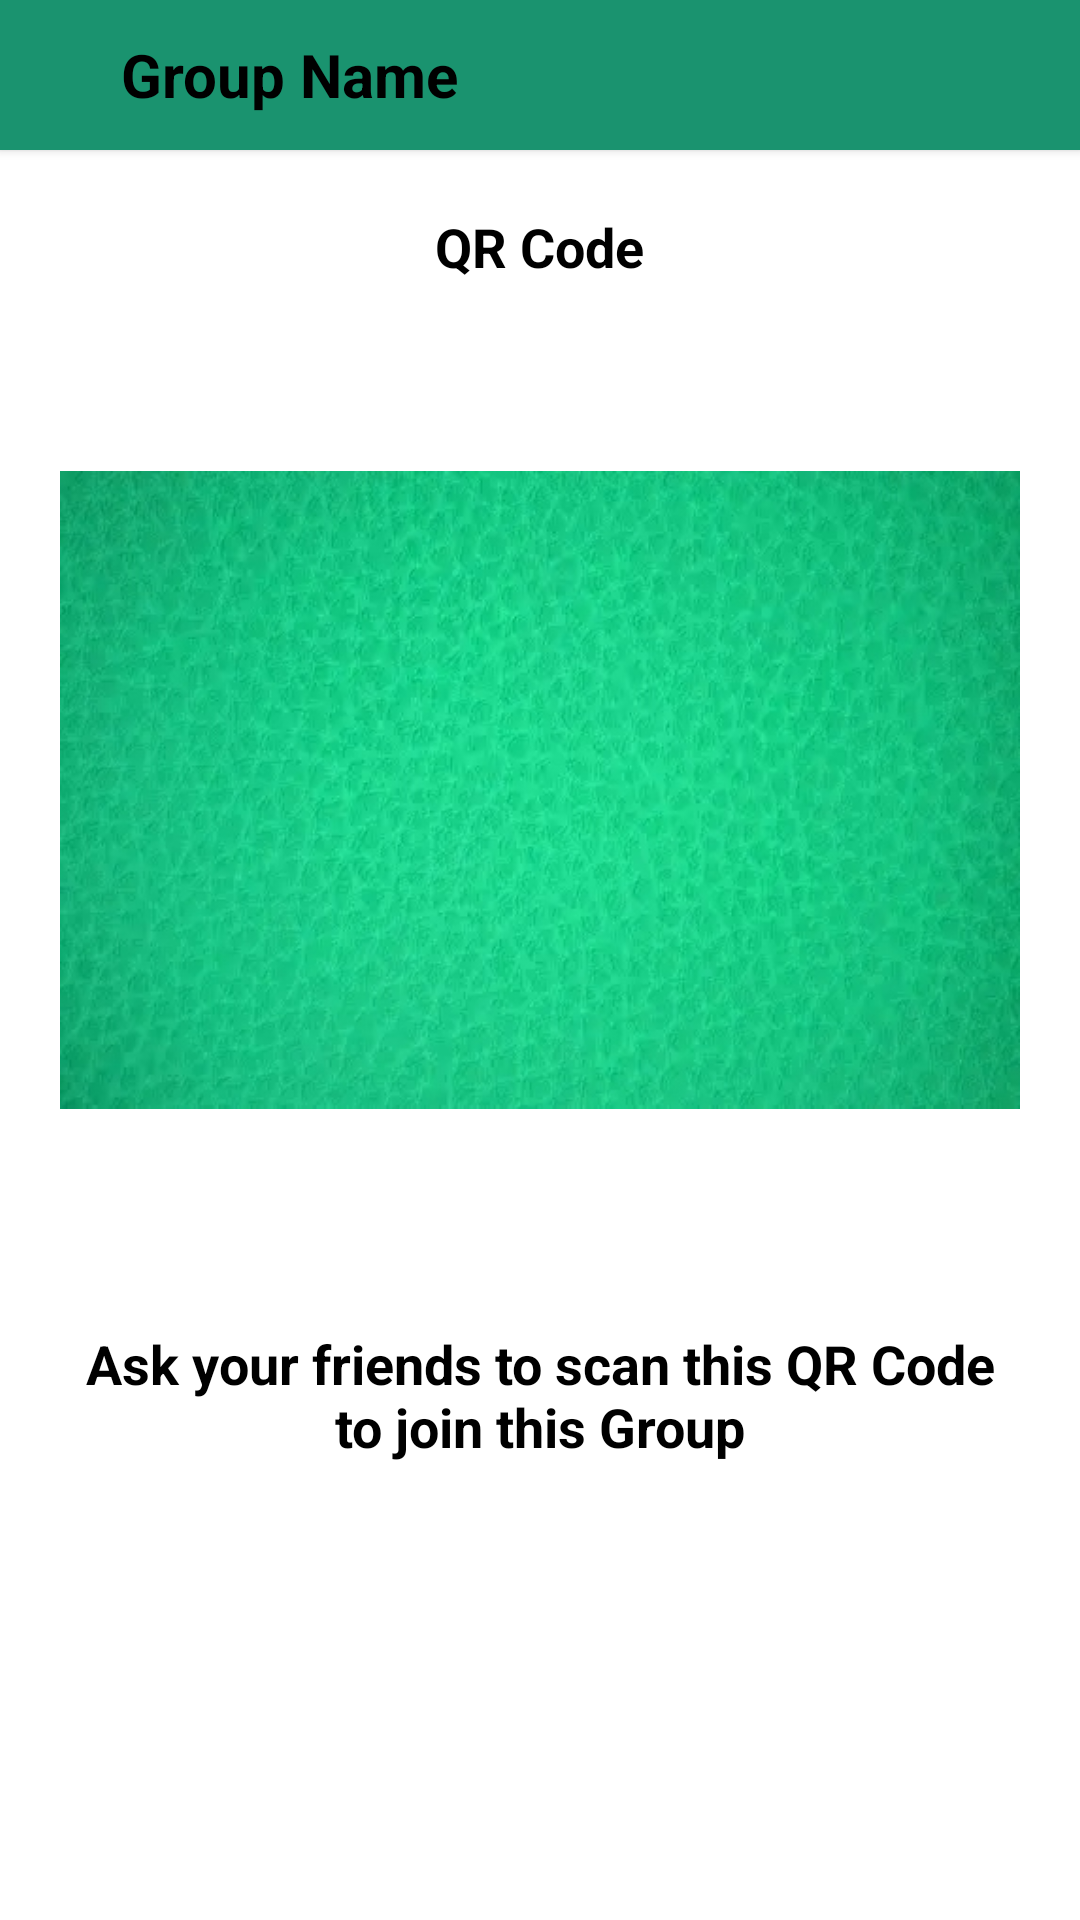

Layout XML and referenced resources for this Android screen:
<!-- AndroidManifest.xml: application theme Theme.WeSplit -->
<!-- res/layout/activity_groups_settings.xml -->
<?xml version="1.0" encoding="utf-8"?>
<LinearLayout xmlns:android="http://schemas.android.com/apk/res/android"
    xmlns:app="http://schemas.android.com/apk/res-auto"
    xmlns:tools="http://schemas.android.com/tools"
    android:layout_width="match_parent"
    android:layout_height="match_parent"
    android:orientation="vertical"
    android:background="@color/white"
    tools:context=".activities.groupsSettings">

    <androidx.cardview.widget.CardView
        android:layout_width="match_parent"
        android:layout_height="50dp"
        app:cardCornerRadius="0dp"
        app:cardBackgroundColor="@color/green1">

        <LinearLayout
            android:layout_width="match_parent"
            android:layout_height="match_parent"
            android:orientation="horizontal">

            <ImageView
                android:id="@+id/back"
                android:layout_width="20dp"
                android:layout_gravity="center_vertical"
                android:layout_marginLeft="10dp"
                android:layout_height="20dp"
                android:layout_marginRight="5dp"
                android:src="@drawable/back_button" />

            <TextView
                android:id="@+id/groupName"
                android:layout_width="wrap_content"
                android:layout_height="wrap_content"
                android:text="Group Name"
                android:textSize="20dp"
                android:textStyle="bold"
                android:gravity="center"
                android:layout_gravity="center_vertical"
                android:layout_marginLeft="5dp"
                android:textColor="@color/black"/>

            <androidx.appcompat.widget.AppCompatButton
                android:layout_width="wrap_content"
                android:layout_height="wrap_content"
                android:layout_gravity="end"
                android:background="@drawable/bg_button"
                android:layout_marginTop="5dp"
                android:layout_marginRight="5dp"
                android:layout_marginBottom="5dp"
                android:text="Sign Out"
                android:visibility="gone"
                android:id="@+id/signout"/>

        </LinearLayout>




    </androidx.cardview.widget.CardView>

    <ScrollView
        android:layout_width="match_parent"
        android:layout_height="match_parent">
        <LinearLayout
            android:layout_width="match_parent"
            android:layout_height="match_parent"
            android:orientation="vertical">























            <TextView
                android:layout_weight="8"
                android:layout_gravity="center_horizontal"
                android:textColor="@color/black"
                android:layout_width="wrap_content"
                android:layout_height="wrap_content"
                android:text="QR Code"
                android:textSize="18dp"
                android:layout_marginTop="20dp"
                android:textStyle="bold"/>
            <ImageView
                android:layout_marginLeft="20dp"
                android:layout_marginRight="20dp"
                android:tooltipText="20dp"
                android:layout_gravity="center_horizontal"
                android:id="@+id/qrcode"
                android:layout_width="wrap_content"
                android:layout_height="wrap_content"
                android:src="@drawable/demo"/>

            <TextView
                android:layout_weight="8"
                android:layout_gravity="center"
                android:layout_marginLeft="20dp"
                android:layout_width="wrap_content"
                android:layout_height="wrap_content"
                android:gravity="center"
                android:textColor="@color/black"
                android:text="Ask your friends to scan this QR Code to join this Group"
                android:textSize="18dp"
                android:layout_marginTop="10dp"
                android:layout_marginRight="20dp"
                android:textStyle="bold"/>

            <com.airbnb.lottie.LottieAnimationView
                android:layout_width="200dp"
                app:lottie_autoPlay="true"
                app:lottie_loop="true"
                android:layout_gravity="center_horizontal"
                android:layout_height="200dp"
                app:lottie_fileName="khali.json"
                android:visibility="gone"
                android:id="@+id/lottie"/>

            <TextView
                android:layout_weight="8"
                android:layout_gravity="center"
                android:layout_marginLeft="20dp"
                android:layout_width="wrap_content"
                android:layout_height="wrap_content"
                android:gravity="center"
                android:visibility="gone"
                android:id="@+id/noPart"
                android:textColor="@color/black"
                android:paddingTop="10dp"

                android:text="You are all alone in this group. Invite your friends to join this group"
                android:textSize="15dp"
                android:layout_marginTop="10dp"
                android:layout_marginRight="20dp"
                android:textStyle="bold"/>



            <TextView
                android:layout_weight="8"
                android:layout_gravity="start"
                android:layout_marginLeft="20dp"
                android:layout_width="wrap_content"
                android:layout_height="wrap_content"
                android:text="Participants"
                android:textSize="18dp"
                android:id="@+id/part"
                android:visibility="gone"
                android:layout_marginTop="20dp"
                android:textColor="@color/black"
                android:textStyle="bold"/>

            <androidx.recyclerview.widget.RecyclerView
                android:layout_marginTop="10dp"
                android:visibility="gone"
                android:layout_width="match_parent"
                android:layout_height="match_parent"
                android:id="@+id/recycler"
                tools:listitem="@layout/card_for_friends_list"/>
        </LinearLayout>
    </ScrollView>

</LinearLayout>
<!-- res/layout/card_for_friends_list.xml (included above) -->
<?xml version="1.0" encoding="utf-8"?>
<LinearLayout xmlns:android="http://schemas.android.com/apk/res/android"
    xmlns:app="http://schemas.android.com/apk/res-auto"
    android:layout_width="match_parent"
    android:layout_height="wrap_content"
    android:orientation="vertical"
    android:id="@+id/friend"
    android:layout_marginTop="5dp"
    android:layout_marginBottom="10dp">
    <LinearLayout
        android:id="@+id/deleteremove"
        android:layout_width="match_parent"
        android:layout_height="match_parent"
        android:orientation="horizontal">

        <ImageView
            android:layout_weight="1"
            android:layout_width="30dp"
            android:layout_height="30dp"
            android:src="@drawable/delete"
            android:id="@+id/delete"
            android:layout_gravity="center_vertical"
            android:visibility="gone"
            android:layout_marginLeft="20dp"/>

    <LinearLayout
        android:layout_weight="9"
        android:weightSum="10"
        android:layout_marginLeft="10dp"
        android:layout_marginRight="10dp"
        android:layout_width="match_parent"
        android:layout_height="wrap_content"
        android:orientation="horizontal">

        <FrameLayout
            android:layout_weight="1"
            android:layout_width="wrap_content"
            android:layout_height="wrap_content"
            android:layout_gravity="center_vertical">

            <de.hdodenhof.circleimageview.CircleImageView
                android:id="@+id/profileimage"
                android:padding="5dp"
                android:layout_width="50dp"
                android:layout_gravity="center_horizontal|center_vertical"
                android:layout_height="50dp"
                android:src="@drawable/money_image"/>

            <com.mikhaellopez.circularprogressbar.CircularProgressBar
                android:id="@+id/progressBar"
                android:layout_width="40dp"
                android:foregroundGravity="center_horizontal|center_vertical"
                android:layout_height="40dp"
                android:layout_gravity="center_horizontal|center_vertical"
                app:cpb_progress="100"
                app:cpb_progress_max="100"
                app:cpb_progressbar_width="2dp"
                app:cpb_progressbar_color="@color/green1"
                app:cpb_background_progressbar_width="0dp"/>

        </FrameLayout>


        <LinearLayout
            android:layout_gravity="center"
            android:gravity="center_vertical"
            android:layout_weight="6"
            android:layout_width="0dp"
        android:layout_height="match_parent"
        android:layout_marginLeft="10dp"
        android:orientation="vertical">

            <com.airbnb.lottie.LottieAnimationView
                android:id="@+id/lottieprogi1"
                android:layout_width="100dp"
                android:layout_height="wrap_content"
                app:lottie_autoPlay="true"
                app:lottie_loop="true"
                app:lottie_fileName="lottieprogi2.json"
                android:layout_gravity="center_vertical|center_horizontal" />

        <TextView
            android:id="@+id/name"
            android:layout_width="wrap_content"
            android:layout_height="wrap_content"
            android:textSize="15dp"
            android:text="Canteen Guys"
            android:visibility="gone"
            android:textStyle="bold"/>
        <TextView
            android:ellipsize="end"
            android:visibility="gone"
            android:maxLines="1"
            android:id="@+id/email"
            android:layout_width="match_parent"
            android:layout_height="wrap_content"
            android:text="email"
            android:textColor="@color/black"
            android:textSize="13dp"
            android:textStyle="normal" />
    </LinearLayout>


    <LinearLayout
        android:gravity="center_vertical"
        android:layout_weight="3"
        android:layout_width="0dp"
    android:layout_height="match_parent"
    android:layout_marginRight="10dp"
    android:layout_marginLeft="10dp"
    android:orientation="vertical">

        <com.airbnb.lottie.LottieAnimationView
            android:id="@+id/lottieprogi2"
            android:layout_width="0dp"
            android:layout_height="wrap_content"
            app:lottie_autoPlay="true"
            app:lottie_loop="true"
            app:lottie_fileName="lottieprogi2.json"
            android:layout_gravity="center_vertical|center_horizontal" />
    <TextView
        android:id="@+id/oweorlent"
        android:layout_width="wrap_content"
        android:layout_height="wrap_content"
        android:textSize="15dp"
        android:textColor="@color/red"
        android:text="you owe"
        android:layout_gravity="end"
        android:visibility="gone"
        android:textStyle="bold"/>
    <TextView
        android:maxLines="1"
        android:ellipsize="end"
        android:visibility="gone"
        android:drawableEnd="@drawable/down"
        android:layout_gravity="end"
        android:id="@+id/amount"
        android:textColor="@color/red"
        android:layout_width="wrap_content"
        android:layout_height="wrap_content"
        android:textSize="15dp"
        android:text="₹ 221.00"
        android:textStyle="normal"/>
</LinearLayout>
    </LinearLayout>

    </LinearLayout>
    <View
        android:layout_width="match_parent"
        android:layout_height="1dp"
        android:id="@+id/view"
        android:background="@color/green1"
        android:layout_marginLeft="20dp"
        android:layout_marginRight="20dp"
        android:layout_marginBottom="0dp"
        android:layout_marginTop="10dp"/>
    </LinearLayout>
<!-- resources referenced by this layout -->
<resources>
  <color name="black">#FF000000</color>
  <color name="green1">#1a936f</color>
  <color name="red">#ab3428</color>
  <color name="white">#FFFFFFFF</color>
  <!-- drawable bg_button (drawable) -->
  <?xml version="1.0" encoding="utf-8"?>
  <selector xmlns:android="http://schemas.android.com/apk/res/android">
  <item>
      <shape android:shape="rectangle" >
          <solid android:color="@color/white"/>
          <corners android:radius="10dp"/>
          <stroke android:width="2dp"
              android:color="@color/green1" />
          <padding android:left="6dp" android:right="6dp" android:bottom="4dp" android:top="4dp"/>
      </shape>
  </item>
  </selector>
  <!-- drawable delete (drawable) -->
  <vector android:height="24dp" android:tint="@color/red"
      android:viewportHeight="24" android:viewportWidth="24"
      android:width="24dp" xmlns:android="http://schemas.android.com/apk/res/android">
      <path android:fillAlpha="0.3"
          android:fillColor="@android:color/white"
          android:pathData="M8,9h8v10H8z" android:strokeAlpha="0.3"/>
      <path android:fillColor="@android:color/white" android:pathData="M15.5,4l-1,-1h-5l-1,1H5v2h14V4zM6,19c0,1.1 0.9,2 2,2h8c1.1,0 2,-0.9 2,-2V7H6v12zM8,9h8v10H8V9z"/>
  </vector>
  <!-- drawable down (drawable) -->
  <vector android:height="24dp" android:tint="#AB3428"
      android:viewportHeight="24" android:viewportWidth="24"
      android:width="24dp" xmlns:android="http://schemas.android.com/apk/res/android">
      <path android:fillColor="@android:color/white" android:pathData="M18,6.41l-1.41,-1.41l-4.59,4.58l-4.59,-4.58l-1.41,1.41l6,6z"/>
      <path android:fillColor="@android:color/white" android:pathData="M18,13l-1.41,-1.41l-4.59,4.58l-4.59,-4.58l-1.41,1.41l6,6z"/>
  </vector>
  <!-- drawable money_image (drawable) -->
  <vector android:height="24dp" android:tint="@color/green1"
      android:viewportHeight="24" android:viewportWidth="24"
      android:width="24dp" xmlns:android="http://schemas.android.com/apk/res/android">
      <path android:fillColor="@android:color/white" android:pathData="M13.66,7C13.1,5.82 11.9,5 10.5,5L6,5V3h12v2l-3.26,0c0.48,0.58 0.84,1.26 1.05,2L18,7v2l-2.02,0c-0.25,2.8 -2.61,5 -5.48,5H9.77l6.73,7h-2.77L7,14v-2h3.5c1.76,0 3.22,-1.3 3.46,-3L6,9V7L13.66,7z"/>
  </vector>
  <style name="Theme.WeSplit" parent="Base.Theme.WeSplit" />
  <style name="Base.Theme.WeSplit" parent="Theme.Material3.DayNight.NoActionBar">
          
          
          <item name="colorSecondary">@color/green1</item>
          <item name="colorPrimary">@color/green1</item>
          <item name="colorPrimaryVariant">@color/green1</item>
      </style>
</resources>
